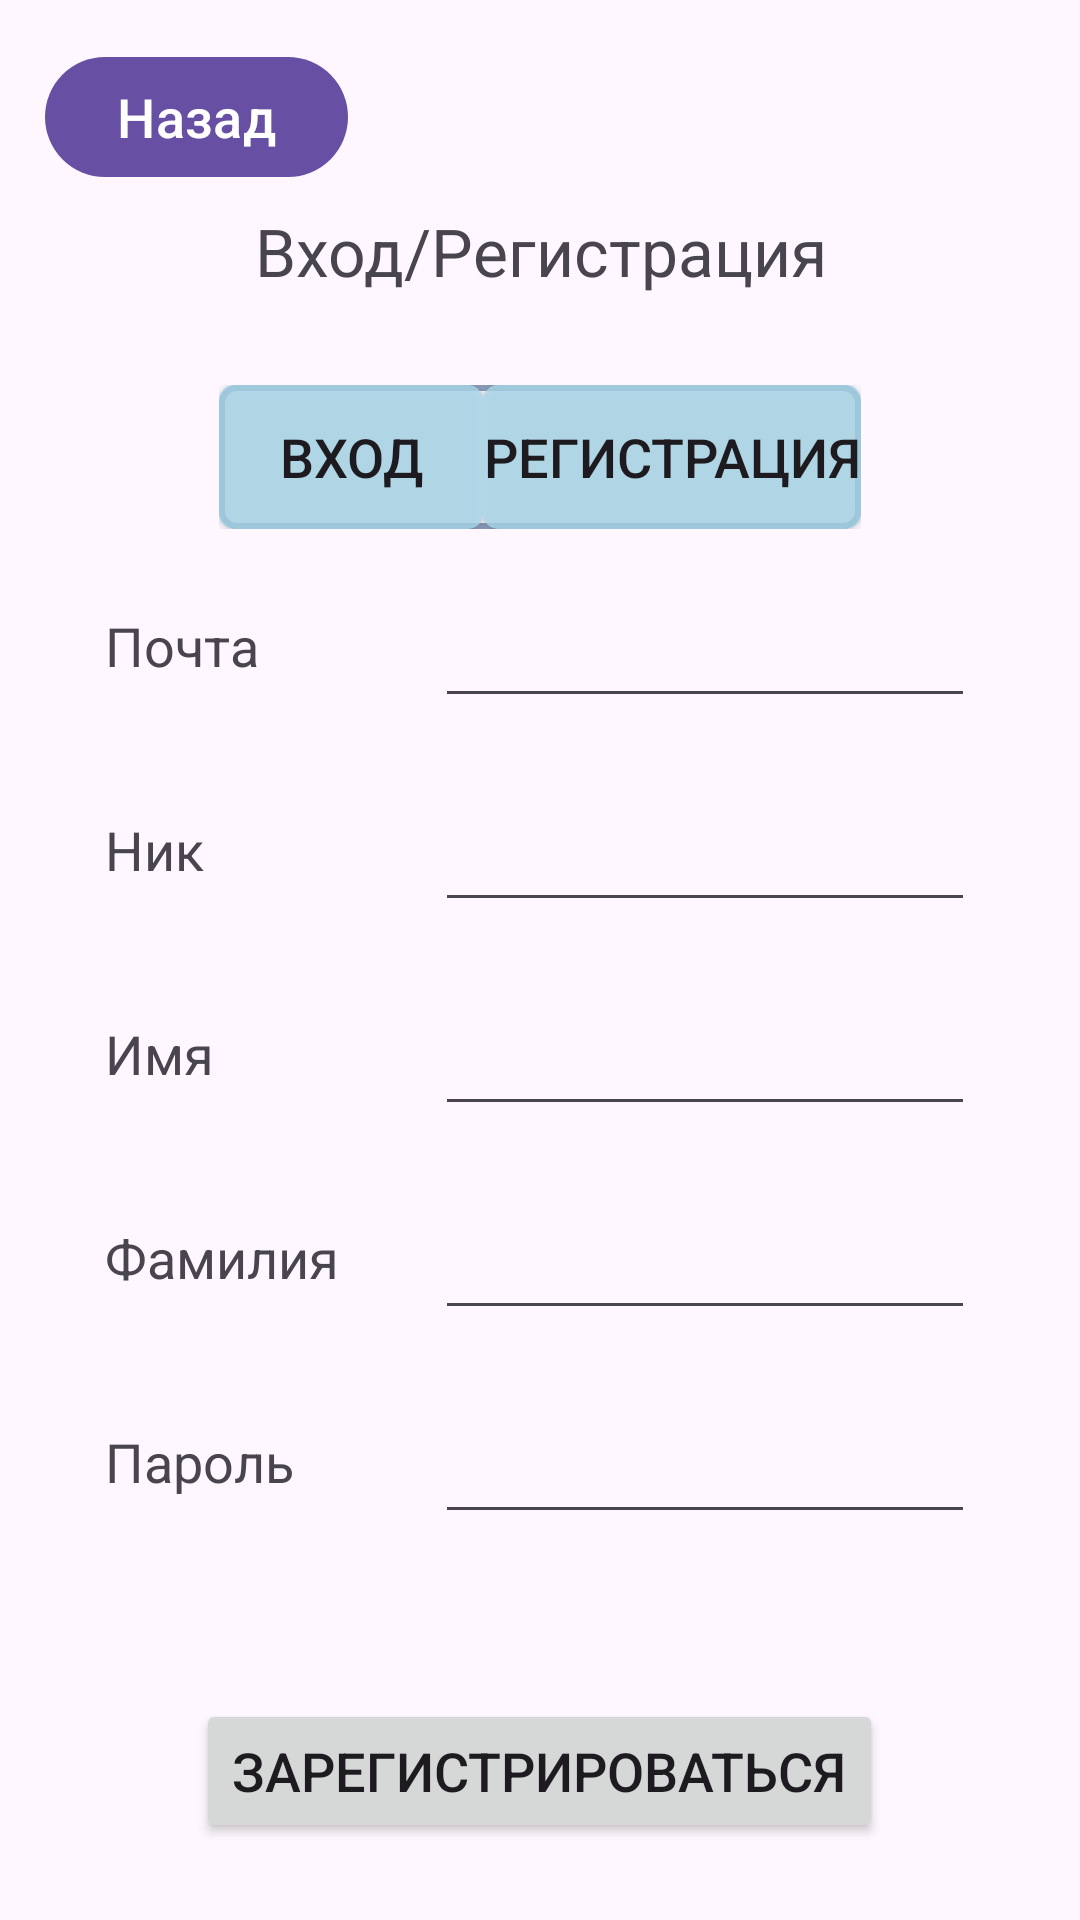

The Android layout XML behind this screen, and the referenced resources:
<!-- AndroidManifest.xml: application theme Base.Theme.TestMapKit -->
<!-- res/layout/fragment_authorisation.xml -->
<?xml version="1.0" encoding="utf-8"?>
<androidx.constraintlayout.widget.ConstraintLayout xmlns:android="http://schemas.android.com/apk/res/android"
    xmlns:tools="http://schemas.android.com/tools"
    android:layout_width="match_parent"
    android:layout_height="match_parent"
    xmlns:app="http://schemas.android.com/apk/res-auto"
    tools:context=".fragments.setting.user.AuthorisationFragment">

    <androidx.constraintlayout.widget.ConstraintLayout
        android:id="@+id/cl_btn_auth"
        android:layout_width="match_parent"
        android:layout_height="wrap_content"
        app:layout_constraintEnd_toEndOf="parent"
        app:layout_constraintStart_toStartOf="parent"
        app:layout_constraintTop_toTopOf="parent"
        android:layout_margin="10dp"
        >
        <com.google.android.material.button.MaterialButton
            android:id="@+id/btn_back_auth"
            android:layout_width="wrap_content"
            android:layout_height="wrap_content"
            app:icon="@drawable/ic_back"
            app:layout_constraintStart_toStartOf="parent"
            app:layout_constraintTop_toTopOf="parent"
            android:layout_margin="5dp"
            android:text="Назад"
            android:textSize="@dimen/text_normal"
            />

    </androidx.constraintlayout.widget.ConstraintLayout>

    <LinearLayout
        android:id="@+id/ll_settings_detail"
        android:layout_width="match_parent"
        android:layout_height="wrap_content"
        android:gravity="center"
        android:orientation="vertical"
        app:layout_constraintEnd_toEndOf="parent"
        app:layout_constraintStart_toStartOf="parent"
        app:layout_constraintTop_toBottomOf="@id/cl_btn_auth"
        app:layout_constraintBottom_toBottomOf="parent">

        <TextView
            android:id="@+id/tv_auth_title"
            android:layout_width="wrap_content"
            android:layout_height="wrap_content"
            android:layout_margin="30dp"
            android:textSize="@dimen/text_title"
            android:text="Вход/Регистрация"
            android:gravity="center"/>

        <LinearLayout
            android:layout_width="wrap_content"
            android:layout_height="wrap_content"
            android:background="@drawable/boarder">

            <Button
                android:id="@+id/btn_to_auth"
                android:layout_width="wrap_content"
                android:layout_height="wrap_content"
                android:text="Вход"
                android:background="@drawable/button_background"
                android:shadowRadius="20"
                android:textSize="@dimen/text_normal"
                />

            <Button
                android:id="@+id/btn_to_reg"
                android:layout_width="wrap_content"
                android:layout_height="wrap_content"
                android:text="Регистрация"
                android:background="@drawable/button_background"
                android:textSize="@dimen/text_normal"
                />

        </LinearLayout>

        <LinearLayout
            android:id="@+id/ll_auth_email"
            android:layout_width="match_parent"
            android:layout_height="wrap_content"
            android:orientation="horizontal"
            android:layout_marginTop="10dp"
            android:layout_marginEnd="30dp"
            android:layout_marginStart="30dp">

            <TextView
                android:layout_width="@dimen/text_view_width_normal"
                android:layout_height="match_parent"
                android:layout_margin="5dp"
                android:textSize="@dimen/text_normal"
                android:text="Почта"
                android:gravity="center_vertical"/>

            <EditText
                android:id="@+id/et_auth_email"
                android:layout_width="match_parent"
                android:layout_height="48dp"
                android:importantForAutofill="no"
                android:inputType="textEmailAddress"
                android:layout_margin="5dp"
                android:labelFor="@id/et_auth_email"
                android:textSize="@dimen/text_normal"
                />

        </LinearLayout>

        <LinearLayout
            android:id="@+id/ll_auth_username"
            android:layout_width="match_parent"
            android:layout_height="wrap_content"
            android:orientation="horizontal"
            android:layout_marginTop="10dp"
            android:layout_marginEnd="30dp"
            android:layout_marginStart="30dp"
            android:visibility="visible"
            >

            <TextView
                android:layout_width="@dimen/text_view_width_normal"
                android:layout_height="match_parent"
                android:layout_margin="5dp"
                android:textSize="@dimen/text_normal"
                android:text="Ник"
                android:gravity="center_vertical" />

            <EditText
                android:id="@+id/et_auth_username"
                android:layout_width="match_parent"
                android:layout_height="48dp"
                android:layout_margin="5dp"
                android:importantForAutofill="no"
                android:inputType="text"
                android:textSize="@dimen/text_normal"/>

        </LinearLayout>

        <LinearLayout
            android:id="@+id/ll_auth_first_name"
            android:layout_width="match_parent"
            android:layout_height="wrap_content"
            android:orientation="horizontal"
            android:layout_marginTop="10dp"
            android:layout_marginEnd="30dp"
            android:layout_marginStart="30dp"
            android:visibility="visible"
            >

            <TextView
                android:layout_width="@dimen/text_view_width_normal"
                android:layout_height="match_parent"
                android:layout_margin="5dp"
                android:textSize="@dimen/text_normal"
                android:text="Имя"
                android:gravity="center_vertical" />

            <EditText
                android:id="@+id/et_auth_first_name"
                android:layout_width="match_parent"
                android:layout_height="48dp"
                android:importantForAutofill="no"
                android:layout_margin="5dp"
                android:inputType="text"
                android:textSize="@dimen/text_normal" />

        </LinearLayout>

        <LinearLayout
            android:id="@+id/ll_auth_last_name"
            android:layout_width="match_parent"
            android:layout_height="wrap_content"
            android:orientation="horizontal"
            android:layout_marginTop="10dp"
            android:layout_marginEnd="30dp"
            android:layout_marginStart="30dp"
            android:visibility="visible"
            >

            <TextView
                android:layout_width="@dimen/text_view_width_normal"
                android:layout_height="match_parent"
                android:layout_margin="5dp"
                android:textSize="@dimen/text_normal"
                android:text="Фамилия"
                android:gravity="center_vertical" />

            <EditText
                android:id="@+id/et_auth_last_name"
                android:layout_width="match_parent"
                android:layout_height="48dp"
                android:importantForAutofill="no"
                android:layout_margin="5dp"
                android:inputType="text"
                android:textSize="@dimen/text_normal" />

        </LinearLayout>

        <LinearLayout
            android:id="@+id/ll_auth_password"
            android:layout_width="match_parent"
            android:layout_height="wrap_content"
            android:orientation="horizontal"
            android:layout_marginTop="10dp"
            android:layout_marginEnd="30dp"
            android:layout_marginStart="30dp"
            >

            <TextView
                android:layout_width="@dimen/text_view_width_normal"
                android:layout_height="match_parent"
                android:layout_margin="5dp"
                android:textSize="@dimen/text_normal"
                android:text="Пароль"
                android:gravity="center_vertical" />

            <EditText
                android:id="@+id/et_auth_password"
                android:layout_width="match_parent"
                android:layout_height="48dp"
                android:importantForAutofill="no"
                android:layout_margin="5dp"
                android:inputType="textPassword"
                android:textSize="@dimen/text_normal" />

        </LinearLayout>

        <Button
            android:id="@+id/btn_auth"
            android:layout_width="wrap_content"
            android:layout_height="wrap_content"
            android:layout_margin="50dp"
            android:text="Войти"
            android:textSize="18sp"
            android:visibility="gone"/>

        <Button
            android:id="@+id/btn_registration"
            android:layout_width="wrap_content"
            android:layout_height="wrap_content"
            android:layout_margin="50dp"
            android:text="Зарегистрироваться"
            android:textSize="@dimen/text_normal"
            android:visibility="visible"/>
    </LinearLayout>

</androidx.constraintlayout.widget.ConstraintLayout>
<!-- resources referenced by this layout -->
<resources>
  <dimen name="text_normal">18sp</dimen>
  <dimen name="text_title">22sp</dimen>
  <dimen name="text_view_width_normal">100dp</dimen>
  <!-- drawable boarder (drawable) -->
  <?xml version="1.0" encoding="UTF-8"?>
  <shape xmlns:android="http://schemas.android.com/apk/res/android" android:shape="rectangle">
      <stroke android:width="2dp" android:color="@color/brilliant_blue"/>
      <corners android:radius="5dp"/>
  </shape>
  <!-- drawable button_background (drawable) -->
  <?xml version="1.0" encoding="utf-8"?>
  <shape xmlns:android="http://schemas.android.com/apk/res/android" android:shape="rectangle">
      <solid android:color="@color/light_blue"/>
      <corners android:radius="5dp"/>
  </shape>
  <style name="Base.Theme.TestMapKit" parent="Theme.Material3.DayNight.NoActionBar">
  
      </style>
  <color name="brilliant_blue">#993E5F8A</color>
  <color name="light_blue">#CCA8D8EA</color>
</resources>
